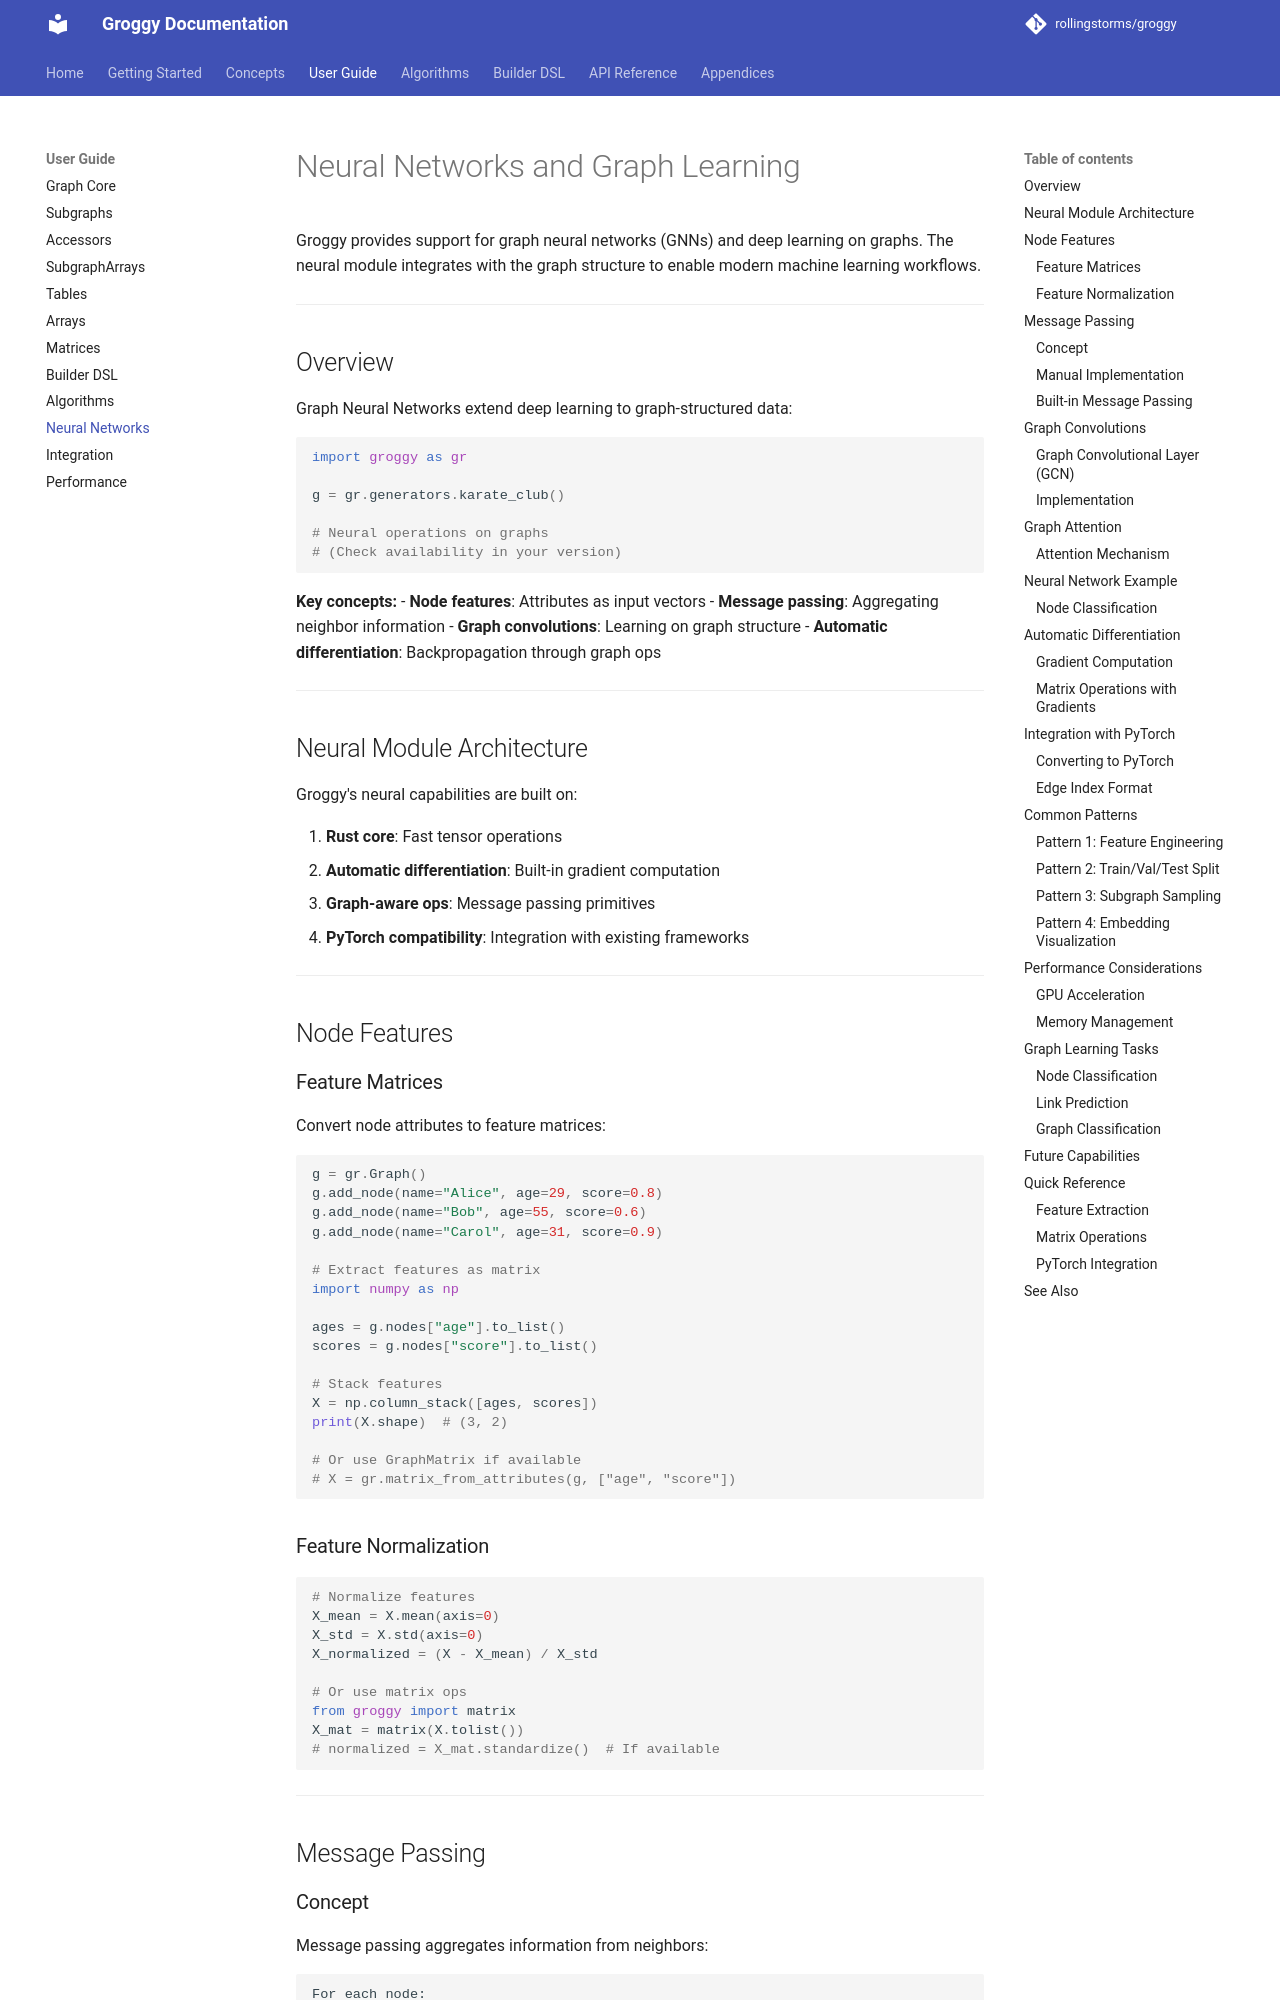

repository: rollingstorms/groggy · page: guide/neural/index.html · generator: mkdocs

# Neural Networks and Graph Learning

Groggy provides support for graph neural networks (GNNs) and deep learning on graphs. The neural module integrates with the graph structure to enable modern machine learning workflows.

---

## Overview

Graph Neural Networks extend deep learning to graph-structured data:

```python
import groggy as gr

g = gr.generators.karate_club()

# Neural operations on graphs
# (Check availability in your version)
```

**Key concepts:**
- **Node features**: Attributes as input vectors
- **Message passing**: Aggregating neighbor information
- **Graph convolutions**: Learning on graph structure
- **Automatic differentiation**: Backpropagation through graph ops

---

## Neural Module Architecture

Groggy's neural capabilities are built on:

1. **Rust core**: Fast tensor operations
2. **Automatic differentiation**: Built-in gradient computation
3. **Graph-aware ops**: Message passing primitives
4. **PyTorch compatibility**: Integration with existing frameworks

---

## Node Features

### Feature Matrices

Convert node attributes to feature matrices:

```python
g = gr.Graph()
g.add_node(name="Alice", age=29, score=0.8)
g.add_node(name="Bob", age=55, score=0.6)
g.add_node(name="Carol", age=31, score=0.9)

# Extract features as matrix
import numpy as np

ages = g.nodes["age"].to_list()
scores = g.nodes["score"].to_list()

# Stack features
X = np.column_stack([ages, scores])
print(X.shape)  # (3, 2)

# Or use GraphMatrix if available
# X = gr.matrix_from_attributes(g, ["age", "score"])
```

### Feature Normalization

```python
# Normalize features
X_mean = X.mean(axis=0)
X_std = X.std(axis=0)
X_normalized = (X - X_mean) / X_std

# Or use matrix ops
from groggy import matrix
X_mat = matrix(X.tolist())
# normalized = X_mat.standardize()  # If available
```

---

## Message Passing
